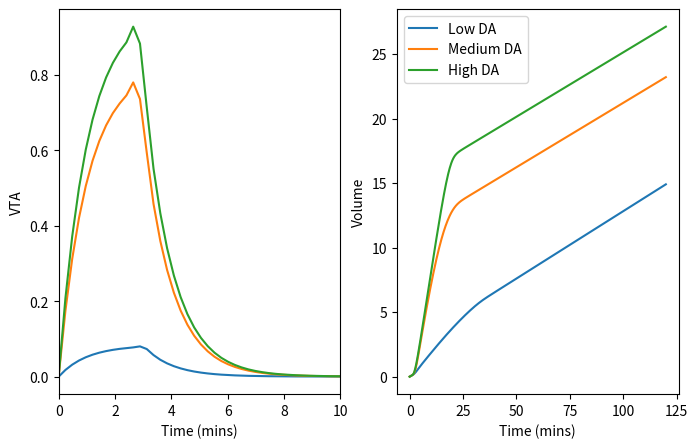

Reproduce this figure in Python.
import numpy as np
import math
import matplotlib.pyplot as plt
from scipy.integrate import solve_ivp
import matplotlib.animation as animation
from matplotlib.animation import PillowWriter
from mpl_toolkits import mplot3d
tfont = {'fontname':'Times New Roman'}

Ebinge = 2
Esetp = 1.84
Eseek= 2
Evta = 6
Edls = 2

seekTAU = 1
bingeTAU = .5
nacTAU = 1
setpTAU = 20
vtaTAU = 1
dlsTAU = 4

seekDRIVE = 0
bingeDRIVE = -1
setpDRIVE = -1
vtaDRIVE = -1.4
dlsDRIVE = -2

spTOseek = 13
seekTOnac = 4
seekTObin = 2.5
binTOseek = 2.5
binTOnac = 1
vtaTOnac = 2.5
csTOseek = 4
csTOvta = 1.5 # modulate this connection to change magnitude of DA peak (1 to 3)
csTOdls = 3
nacTOsetp = .1 #length of front-loading
dlsTOdls = 5


csDUR = 3
EnacDECAY = 0.001
nacDriveDECAY = 0.003
EnacTAU = 1
nacDriveTAU = 0.7
EnacMEAN = 0.6
driveMEAN = -7
dlsSCALE = 0.1

y0 = [0.1, 0, 0.1, 0.1, 0, 0, 0, EnacMEAN, driveMEAN]
t = np.linspace(0,120,500)
#setp, seek, binge, nac, dls, vta, ALCOHOL, Enac, nacDRIVE

def F(x): # + = excitatory, - = inhibitory
        return 1 / (1 + np.exp(-x))

def xppaut_model(t,y, csTOvta=csTOvta):
    def model(t, y):
        setp, seek, binge, nac, dls, vta, ALCOHOL, Enac, nacDRIVE = y
        cs = np.heaviside(csDUR-t, .5)

        dEnac_dt = vta/EnacTAU + EnacDECAY*(EnacMEAN-Enac)
        dnacDRIVE_dt =  vta/nacDriveTAU + nacDriveDECAY*(driveMEAN-nacDRIVE)
        
        dsetp_dt = (-setp + F(Esetp * (nacTOsetp * (nac+dlsSCALE*dls) + setpDRIVE))) / setpTAU
        dseek_dt = (-seek + F(Eseek * (-spTOseek * setp + csTOseek * cs + binTOseek * binge + seekDRIVE))) / seekTAU
        dbinge_dt = (-binge + F(Ebinge * (seekTObin * seek + bingeDRIVE))) / bingeTAU
        dnac_dt = (-nac + F(Enac * (vtaTOnac * vta + seekTOnac * seek + binTOnac * binge + nacDRIVE))) / nacTAU
        ddls_dt = (-dls + F(Edls * (dlsTOdls * dls + csTOdls * cs + dlsDRIVE))) / dlsTAU
        
        dvta_dt = (-vta + F(Evta*(csTOvta * cs + vtaDRIVE))) / vtaTAU
        dALCOHOL_dt = (nac+dlsSCALE*dls)
        return [dsetp_dt, dseek_dt, dbinge_dt, dnac_dt, ddls_dt, dvta_dt, dALCOHOL_dt, dEnac_dt, dnacDRIVE_dt]

    sol = solve_ivp(model, (0, t[-1]), y0, dense_output=True)
    y = sol.sol(t)
    y[4] = dlsSCALE*y[4]
    cs = np.heaviside(csDUR-t, .5)
    return {'Int':y, 'Der':[model(t,y0) for t in t], 'CS':cs}
def der_model(t, y):
    setp, seek, binge, nac, dls, vta, ALCOHOL, Enac, nacDRIVE = y
    cs = np.heaviside(csDUR-t, .5)

    dEnac_dt = vta/EnacTAU + EnacDECAY*(EnacMEAN-Enac)
    dnacDRIVE_dt =  vta/nacDriveTAU + nacDriveDECAY*(driveMEAN-nacDRIVE)
    
    dsetp_dt = (-setp + F(Esetp * (nacTOsetp * (nac+dlsSCALE*dls) + setpDRIVE))) / setpTAU
    dseek_dt = (-seek + F(Eseek * (-spTOseek * setp + csTOseek * cs + binTOseek * binge + seekDRIVE))) / seekTAU
    dbinge_dt = (-binge + F(Ebinge * (seekTObin * seek + bingeDRIVE))) / bingeTAU
    dnac_dt = (-nac + F(Enac * (vtaTOnac * vta + seekTOnac * seek + binTOnac * binge + nacDRIVE))) / nacTAU
    ddls_dt = (-dls + F(Edls * (dlsTOdls * dls + csTOdls * cs + dlsDRIVE))) / dlsTAU
    
    dvta_dt = (-vta + F(Evta*(csTOvta * cs + vtaDRIVE))) / vtaTAU
    dALCOHOL_dt = (nac+dlsSCALE*dls)
    return [dsetp_dt, dseek_dt, dbinge_dt, dnac_dt, ddls_dt, dvta_dt, dALCOHOL_dt, dEnac_dt, dnacDRIVE_dt]


def runGraphs(time=120, fuzz=False, save=False, anim=False):
    fig, axs = plt.subplots(2, 3, figsize=(12, 8))
    t = np.linspace(0, time, 300)
    y = xppaut_model(t, fuzz)
    sp = axs[0, 0].plot(t, y['Int'][0], label="Setpoint", color = 'royalblue')[0]
    seek = axs[0, 0].plot(t, y['Int'][1], label="Seek", color = 'midnightblue')[0]
    comb = axs[0, 0].plot(t, (y['Int'][0]+y['Int'][1])/2, '--', label="mPFC Average", color = 'lightblue')[0]
    axs[0,0].set_title("mPFC Activity")
    
    bin = axs[0, 1].plot(t, y['Int'][2], label="Binge", color = 'mediumseagreen')[0]
    axs[0,1].set_title("Insular Activity")
    
    nac = axs[0, 2].plot(t, y['Int'][3], label="NAc", color = 'maroon')[0]
    dls = axs[0, 2].plot(t, y['Int'][4], label="DLS", color='red')[0]
    sum = axs[0,2].plot(t, y['Int'][3]+y['Int'][4], '--',label="Striatum", color='tomato')[0]
    axs[0, 2].set_title("Striatal Activity")

    da = axs[1, 0].plot(t, y['Int'][5], label="VTA", color = 'lightcoral')[0]
    axs[1,0].set_title("VTA Activity")

    excNac = axs[1,1].plot(t, y['Int'][7], label="$E_{NAc}$")[0]
    driNac = axs[1, 1].plot(t, abs(y['Int'][8]), label='$drive_{NAc}$')[0]
    axs[1,1].set_title("DA Modulation of NAc Parameters")

    
    alc = axs[1, 2].plot(t, y['Int'][6], label='Alcohol Vol.', color = 'red')[0]
    axs[1,2].set_title("Alcohol Consumption")
    for z in range(3):
         axs[0,z].set_ylabel('Firing Rate (Hz)')
    axs[1,0].set_ylabel('Firing Rate (Hz)')
    axs[1,2].set_ylabel('Volume')
    for i in range(2):
         for j in range(3):
            axs[i, j].legend()
            axs[i,j].set_xlabel('Time (mins)')
            axs[i,j].fill_between(t, 30, where=[(t >= 0) and (t <= 3) for t in t], color = 'grey', alpha = 0.15, linewidth = 0.05) 
            axs[i,j].set_xlim(0,t[-1])
    axs[0, 0].set_ylim(0, 1)
    axs[0, 1].set_ylim(0, 1)
    axs[0, 2].set_ylim(0, 1.2)
    axs[1, 0].set_ylim(0, 1)
    axs[1, 1].set_ylim(0, 7.5)
    axs[1, 2].set_ylim(0, 30)

    frames=100
    def update(frame):
        y = xppaut_model(t, fuzz, csTOvta=2*(frame/frames)+0)
        sp.set_data(t, y['Int'][0])
        seek.set_data(t, y['Int'][1])
        comb.set_data(t, (y['Int'][0]+y['Int'][1])/2)
        bin.set_data(t, y['Int'][2])
        nac.set_data(t, y['Int'][3])
        dls.set_data(t, y['Int'][4])
        sum.set_data(t, y['Int'][3]+y['Int'][4])
        da.set_data(t, y['Int'][5])
        alc.set_data(t, y['Int'][6])
        excNac.set_data(t, y['Int'][7])
        driNac.set_data(t, y['Int'][8])

        return (sp, seek, nac)
    if anim:
        ani = animation.FuncAnimation(fig=fig, func=update, frames=frames, interval=10, repeat = False)
    plt.tight_layout()
    if save:
        writer = PillowWriter(fps=30)
        ani.save('/Users/<user>/Downloads/DAmodulation.gif', writer=writer)
    plt.show()


time = np.array([0,20,40])

def td_vect(t,y0, time):
    fig = plt.figure(figsize=(8, 12))
    ax = plt.axes(projection='3d')
    ax.set_xlabel('Seek', **tfont, fontsize = 15)
    ax.set_ylabel('Binge', **tfont, fontsize = 15)
    ax.set_zlabel('Time',rotation = 90, **tfont, fontsize = 15)
    ax.set_xticks([0, 0.2, 0.4, 0.6, 0.8, 1.0], ['0', '0.2', '0.4', '0.6', '0.8', '1.0'],  **tfont, fontsize = 12)
    ax.set_yticks([0, 0.2, 0.4, 0.6, 0.8, 1.0], ['0', '0.2', '0.4', '0.6', '0.8', '1.0'],  **tfont, fontsize = 12)
    ax.set_zticks([0, 15/200, 30/200], ['0', '20', '40'], rotation=20, **tfont, fontsize = 12)

    ax.xaxis.set_pane_color((1.0, 1.0, 1.0, 0.0))
    ax.yaxis.set_pane_color((1.0, 1.0, 1.0, 0.0))
    ax.zaxis.set_pane_color((1.0, 1.0, 1.0, 0.0))
    # make the grid lines transparent
    ax.xaxis._axinfo["grid"]['color'] =  (1,1,1,0)
    ax.yaxis._axinfo["grid"]['color'] =  (1,1,1,0)
    ax.zaxis._axinfo["grid"]['color'] =  (1,1,1,0)
    t = np.linspace(0,time[-1], 500)
    init = xppaut_model(time, y0, csTOvta)['Int'] # Solving the system with IC
    y_plot = xppaut_model(t, y0, csTOvta)['Int']
    new_traj = xppaut_model(t,[0.1, 0.9, 0.9, 0.1, 0, 0, 0, EnacMEAN, driveMEAN],csTOvta)['Int']
    two_traj = xppaut_model(t,[0.1, 0.2, 0.8, 0.1, 0, 0, 0, EnacMEAN, driveMEAN],csTOvta)['Int']

    seek_traj = xppaut_model(t,[0.1, 0.6, 0.6, 0.1, 0, 0, 0, EnacMEAN, driveMEAN],csTOvta)['Int'][1]
    binge_traj = xppaut_model(t,[0.1, 0.6, 0.6, 0.1, 0, 0, 0, EnacMEAN, driveMEAN],csTOvta)['Int'][2]

    seek_new = two_traj[1]
    binge_new = two_traj[2]

    seek_plot = y_plot[1]
    binge_plot = y_plot[2]
    for k in np.arange(len(time)):
        seek_array, binge_array , z = np.meshgrid(np.arange(0, 1.2, 0.2), np.arange(0, 1.2, 0.2), time[k]/200)
        dseek_array = np.zeros(seek_array.shape)
        dbinge_array = np.zeros(binge_array.shape)
        for i in np.arange(len(seek_array)):
            for j in np.arange(len(binge_array)):
                y = [init[0, k], init[1, k], init[2, k], init[3, k], init[4,k], init[5, k], init[6, k], init[7, k], init[8,k]]
                y[1] = seek_array[i, j, 0]
                y[2] = binge_array[i, j, 0]
                deriv = der_model(time, y)
                seek_d = deriv[1]
                dseek_array[i,j] = seek_d[k]
                dbinge_array[i,j] = deriv[2]
        # ax.scatter3D(seek_plot[0], binge_plot[0], t[0]/200, color = 'red', linewidth = 5)
        ax.scatter3D(seek_traj[0], binge_traj[0], t[0]/200, color = 'red', linewidth = 5)
        # ax.scatter3D(seek_new[0], binge_new[0], t[0]/200, color = 'red', linewidth = 5)
        ax.quiver(seek_array, binge_array, time[k]/200, dseek_array, dbinge_array, 0 ,length = 0.1, alpha = 0.6, arrow_length_ratio = 0.15)
        # ax.plot3D(seek_plot, binge_plot, t/200, color = 'black', linewidth = 1.8)
        # ax.plot3D(seek_traj, binge_traj, t/2500, color = 'black', linewidth = 1.8)
        # ax.plot3D(seek_new, binge_new, t/200, color = 'black', linewidth = 1.8)

        

        # ax.scatter3D(seek_plot[-1], binge_plot[-1], t[-1]/200, color = 'black', linewidth = 2.5, marker = '^')

    plt.show()
    return ax

# td_vect(t, y0, time)

# runGraphs(120, anim=True)


low = xppaut_model(t,y0, 1)['Int'][6]
low_vta = xppaut_model(t,y0, 1)['Int'][5]
medium = xppaut_model(t,y0,1.65)['Int'][6]
medium_vta = xppaut_model(t,y0,1.65)['Int'][5]
high = xppaut_model(t,y0, 2)['Int'][6]
high_vta = xppaut_model(t,y0, 2)['Int'][5]

fig, ax = plt.subplots(1,2, figsize = (8,5))
ax[1].plot(t, low, label = 'Low DA')
ax[1].plot(t, medium, label = 'Medium DA')
ax[1].plot(t, high, label = 'High DA')
ax[1].set_xlabel('Time (mins)')
ax[1].set_ylabel('Volume')
ax[1].legend()
ax[0].plot(t, low_vta, label = 'Low DA')
ax[0].plot(t, medium_vta, label = 'Medium DA')
ax[0].plot(t, high_vta, label = 'High DA')
ax[0].set_xlim(0,10)
ax[0].set_xlabel('Time (mins)')
ax[0].set_ylabel('VTA')

plt.show()






# param_array = np.linspace(0, 2.5, 100)
# final_alcohol = []
# peak_vta = []
# peak_nac = []

# for n in np.arange(len(param_array)):
#      y= xppaut_model(t, y0, param_array[n])['Int']
#      alc = y[6]
#      final_alcohol.append(alc[-1])
#      peak_vta.append(np.max(y[5]))
#      peak_nac.append(np.max(y[3]))

# fig, ax1 = plt.subplots(figsize = (8,6))
# color = 'tab:red'
# ax1.set_xlabel('Peak VTA Activity (Hz)', fontsize = '12')
# ax1.set_ylabel('Total Alcohol Consumed', color=color, fontsize = '12')
# ax1.scatter(peak_vta, final_alcohol, color=color, linewidths = 0.05)
# ax1.tick_params(axis='y', labelcolor=color)

# ax2 = ax1.twinx()  # instantiate a second Axes that shares the same x-axis
# color = 'tab:blue'
# ax2.set_ylabel('Peak NAc Activity (Hz)', color=color, fontsize = '12', rotation = -90, labelpad = 20)  # we already handled the x-label with ax1
# ax2.scatter(peak_vta, peak_nac, color=color, linewidths = 0.05)
# ax2.tick_params(axis='y', labelcolor=color)

# plt.title('Effect of DA Release', fontsize = '15', fontweight = 'bold')
# fig.tight_layout()  # otherwise the right y-label is slightly clipped
# plt.show()


